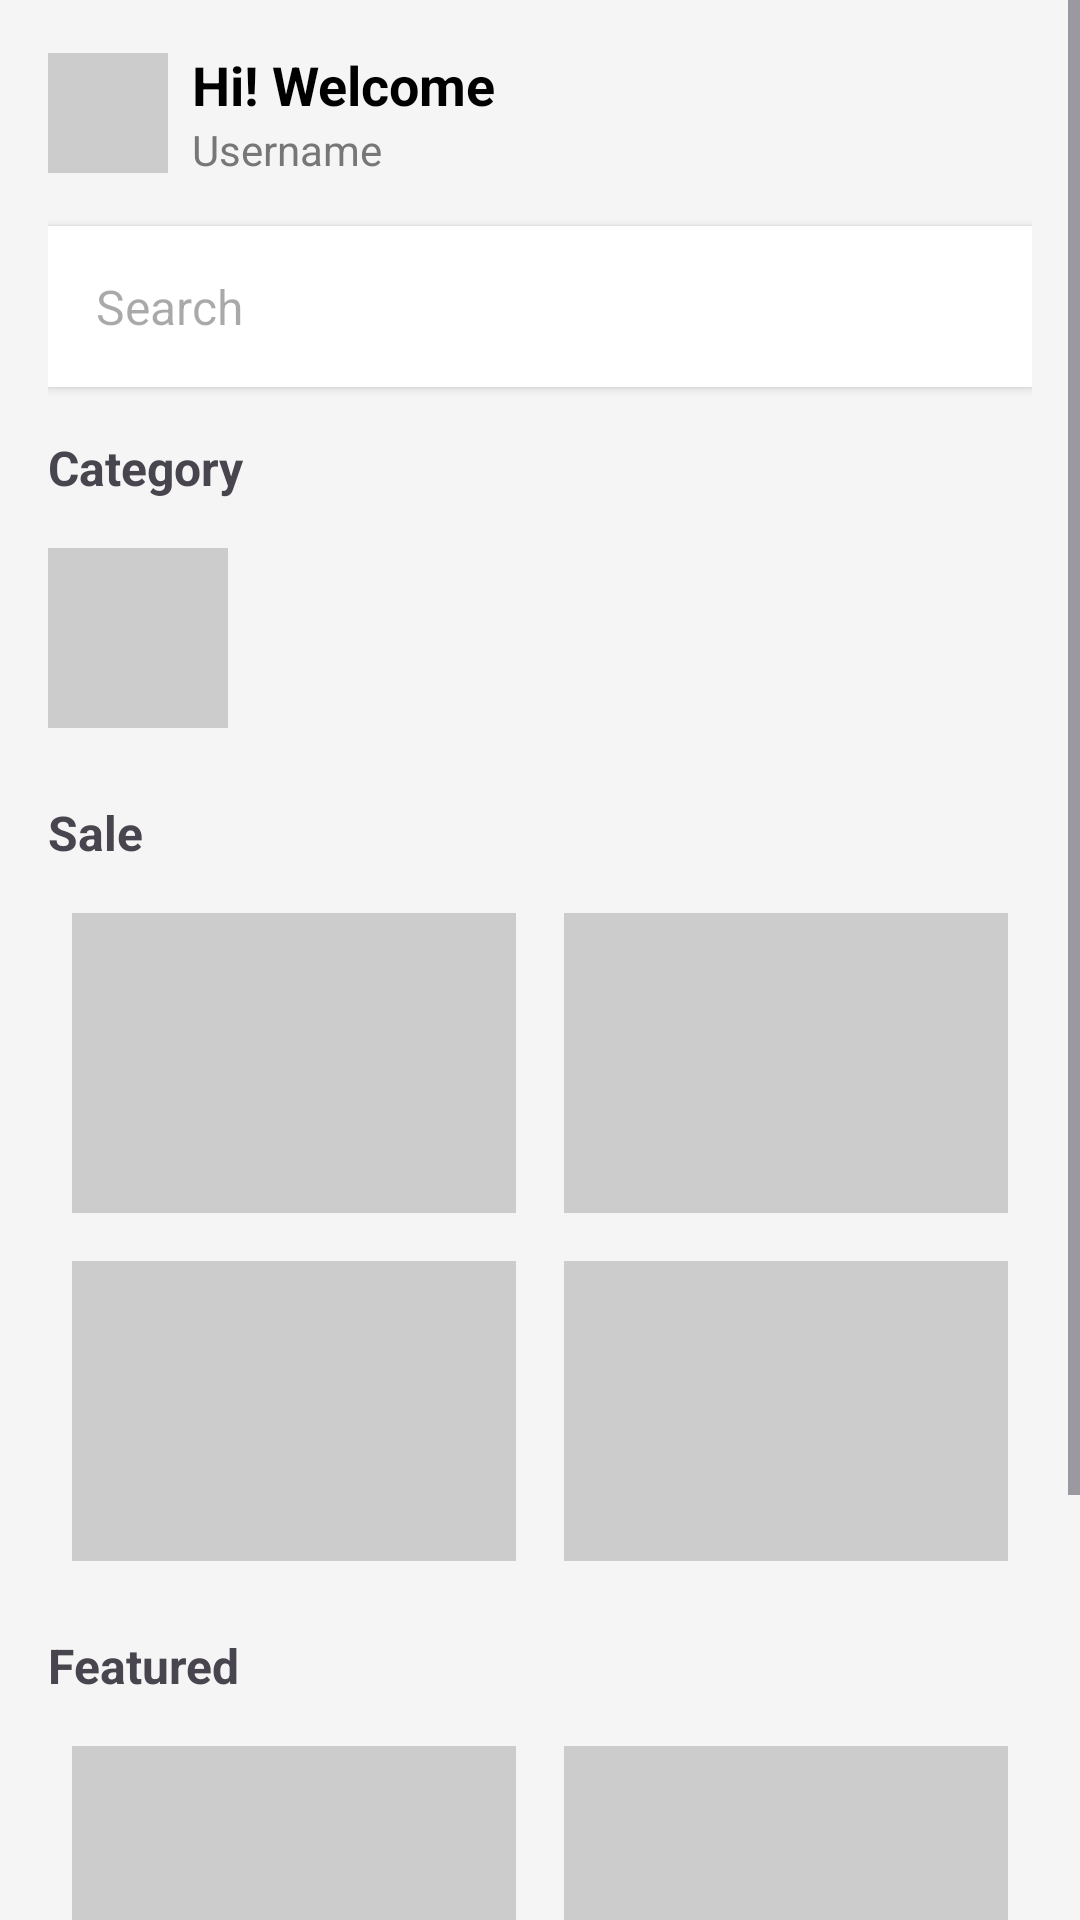

Write the Android layout XML for this screen, with the resource values it uses.
<!-- AndroidManifest.xml: application theme Theme.BtThayHuyNhomAzure -->
<!-- res/layout/fragment_home.xml -->
<?xml version="1.0" encoding="utf-8"?>
<ScrollView xmlns:android="http://schemas.android.com/apk/res/android"
    android:layout_width="match_parent"
    android:layout_height="match_parent"
    android:background="#F5F5F5"
    android:orientation="vertical">

    <LinearLayout
        android:layout_width="match_parent"
        android:layout_height="wrap_content"
        android:orientation="vertical"
        android:padding="16dp">

        
        <LinearLayout
            android:layout_width="match_parent"
            android:layout_height="wrap_content"
            android:orientation="horizontal"
            android:gravity="center_vertical">

            <ImageView
                android:layout_width="40dp"
                android:layout_height="40dp"
                android:background="#CCCCCC"
                android:src="@drawable/home" />

            <LinearLayout
                android:layout_width="wrap_content"
                android:layout_height="wrap_content"
                android:orientation="vertical"
                android:layout_marginStart="8dp">

                <TextView
                    android:layout_width="wrap_content"
                    android:layout_height="wrap_content"
                    android:text="Hi! Welcome"
                    android:textSize="18sp"
                    android:textStyle="bold"
                    android:textColor="#000" />

                <TextView
                    android:layout_width="wrap_content"
                    android:layout_height="wrap_content"
                    android:text="Username"
                    android:textSize="14sp"
                    android:textColor="#777" />
            </LinearLayout>
        </LinearLayout>

        
        <LinearLayout
            android:layout_width="match_parent"
            android:layout_height="wrap_content"
            android:orientation="horizontal"
            android:layout_marginTop="16dp"
            android:background="#FFFFFF"
            android:padding="8dp"
            android:gravity="center_vertical"
            android:elevation="2dp">

            <EditText
                android:layout_width="0dp"
                android:layout_height="wrap_content"
                android:layout_weight="1"
                android:hint="Search"
                android:background="@null"
                android:padding="8dp"
                android:textSize="16sp" />

            <ImageView
                android:layout_width="24dp"
                android:layout_height="24dp"
                android:src="@drawable/search"
               />
        </LinearLayout>

        
        <TextView
            android:layout_width="wrap_content"
            android:layout_height="wrap_content"
            android:text="Category"
            android:textSize="16sp"
            android:textStyle="bold"
            android:layout_marginTop="16dp" />

        <HorizontalScrollView
            android:layout_width="match_parent"
            android:layout_height="wrap_content"
            android:layout_marginTop="8dp"
            android:scrollbars="none">

            <LinearLayout
                android:layout_width="wrap_content"
                android:layout_height="wrap_content"
                android:orientation="horizontal">

                
                <View
                    android:layout_width="60dp"
                    android:layout_height="60dp"
                    android:background="#CCCCCC"
                    android:layout_marginEnd="8dp"
                    android:layout_marginBottom="8dp"
                    android:layout_marginTop="8dp"
                    android:shape="oval" />
            </LinearLayout>
        </HorizontalScrollView>

        
        <TextView
            android:layout_width="wrap_content"
            android:layout_height="wrap_content"
            android:text="Sale"
            android:textSize="16sp"
            android:textStyle="bold"
            android:layout_marginTop="16dp" />

        <GridLayout
            android:layout_width="match_parent"
            android:layout_height="wrap_content"
            android:columnCount="2"
            android:rowCount="2"
            android:layout_marginTop="8dp"
           >

            
            <View
                android:layout_width="0dp"
                android:layout_height="100dp"
                android:layout_columnWeight="1"
                android:background="#CCCCCC"
                android:layout_margin="8dp" />

            <View
                android:layout_width="0dp"
                android:layout_height="100dp"
                android:layout_columnWeight="1"
                android:background="#CCCCCC"
                android:layout_margin="8dp" />

            <View
                android:layout_width="0dp"
                android:layout_height="100dp"
                android:layout_columnWeight="1"
                android:background="#CCCCCC"
                android:layout_margin="8dp" />

            <View
                android:layout_width="0dp"
                android:layout_height="100dp"
                android:layout_columnWeight="1"
                android:background="#CCCCCC"
                android:layout_margin="8dp" />
        </GridLayout>

        
        <TextView
            android:layout_width="wrap_content"
            android:layout_height="wrap_content"
            android:text="Featured"
            android:textSize="16sp"
            android:textStyle="bold"
            android:layout_marginTop="16dp" />

        <GridLayout
            android:layout_width="match_parent"
            android:layout_height="wrap_content"
            android:columnCount="2"
            android:rowCount="2"
            android:layout_marginTop="8dp">

            
            <View
                android:layout_width="0dp"
                android:layout_height="100dp"
                android:layout_columnWeight="1"
                android:background="#CCCCCC"
                android:layout_margin="8dp" />

            <View
                android:layout_width="0dp"
                android:layout_height="100dp"
                android:layout_columnWeight="1"
                android:background="#CCCCCC"
                android:layout_margin="8dp" />

            <View
                android:layout_width="0dp"
                android:layout_height="100dp"
                android:layout_columnWeight="1"
                android:background="#CCCCCC"
                android:layout_margin="8dp" />

            <View
                android:layout_width="0dp"
                android:layout_height="100dp"
                android:layout_columnWeight="1"
                android:background="#CCCCCC"
                android:layout_margin="8dp" />
        </GridLayout>
    </LinearLayout>
</ScrollView>
<!-- resources referenced by this layout -->
<resources>
  <style name="Theme.BtThayHuyNhomAzure" parent="Base.Theme.BtThayHuyNhomAzure" />
  <style name="Base.Theme.BtThayHuyNhomAzure" parent="Theme.Material3.DayNight.NoActionBar">
          
          
      </style>
</resources>
